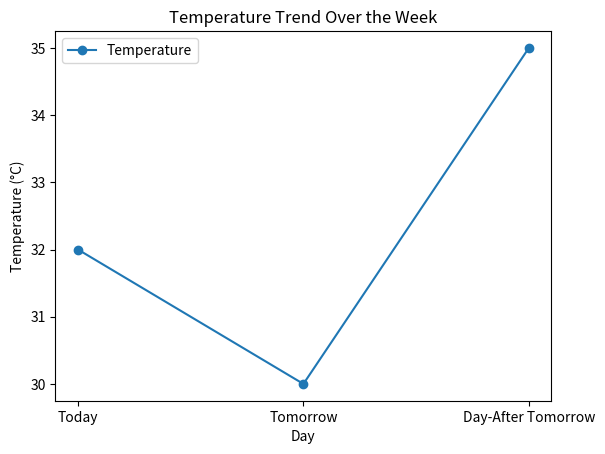

Write the Python code that produced this figure.
import matplotlib.pyplot as plt

days = ["Today", "Tomorrow", "Day-After Tomorrow"]
temperatures = [32, 30, 35]

plt.plot(days, temperatures, marker='o', label='Temperature')
plt.title('Temperature Trend Over the Week')
plt.xlabel('Day')
plt.ylabel('Temperature (°C)')
plt.legend()
plt.show()
